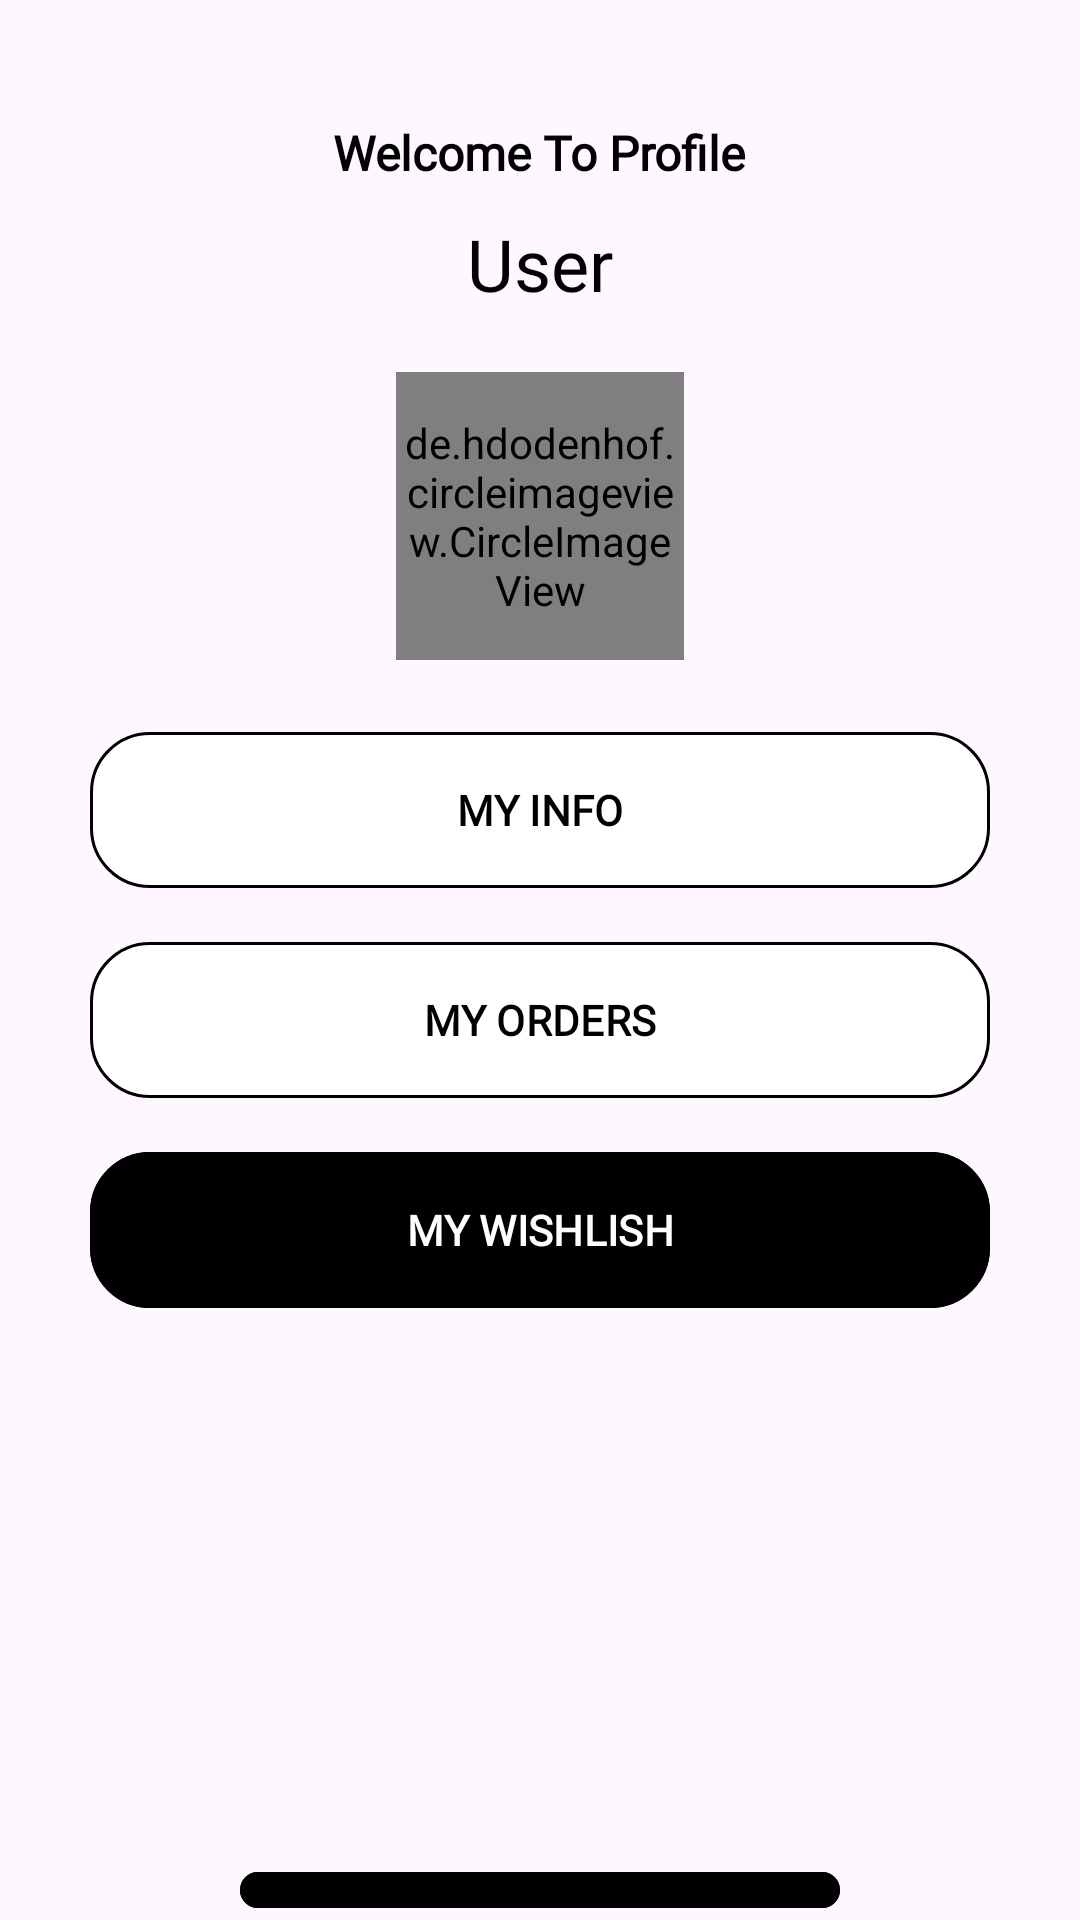

Write the Android layout XML for this screen, with the resource values it uses.
<!-- AndroidManifest.xml: application theme Theme.MobileApp -->
<!-- res/layout/fragment_my_profile.xml -->
<?xml version="1.0" encoding="utf-8"?>
<FrameLayout xmlns:android="http://schemas.android.com/apk/res/android"
    xmlns:tools="http://schemas.android.com/tools"
    android:layout_width="match_parent"
    android:layout_height="match_parent"
    xmlns:app="http://schemas.android.com/apk/res-auto"
    tools:context=".profile.MyProfileFragment">

    <RelativeLayout
        android:layout_width="match_parent"
        android:layout_height="match_parent">

        <TextView
            android:layout_width="wrap_content"
            android:layout_height="wrap_content"
            android:text="Welcome To Profile"
            android:textColor="@color/black"
            android:textSize="16dp"
            android:fontFamily="@font/futura"
            android:textStyle="bold"
            android:id="@+id/tvWelcome"
            android:layout_centerHorizontal="true"
            android:layout_marginTop="40dp" />

        <TextView
            android:layout_width="wrap_content"
            android:layout_height="wrap_content"
            android:layout_centerHorizontal="true"
            android:layout_below="@id/tvWelcome"
            android:textSize="24dp"
            android:id="@+id/tvNama"
            android:text="User"
            android:layout_marginTop="10dp"
            android:fontFamily="@font/futura"
            android:textColor="@color/black" />

        <de.hdodenhof.circleimageview.CircleImageView
            android:layout_below="@+id/tvNama"
            android:layout_centerHorizontal="true"
            android:layout_marginTop="20dp"
            xmlns:app="http://schemas.android.com/apk/res-auto"
            android:id="@+id/profile_image"
            android:layout_width="96dp"
            android:layout_height="96dp"
            android:src="@drawable/icon_profile"
            app:civ_border_width="2dp"
            app:civ_border_color="#FF000000"/>

        <com.google.android.material.button.MaterialButton
            android:layout_width="300dp"
            android:layout_height="60dp"
            android:text="MY INFO"
            app:cornerRadius="20dp"
            app:backgroundTint="@color/white"
            app:strokeColor="@color/black"
            app:strokeWidth="1dp"
            android:layout_below="@id/profile_image"
            android:layout_marginTop="20dp"
            android:textColor="@color/black"
            android:theme="@style/Theme.AppCompat.Light.NoActionBar"
            android:layout_centerHorizontal="true"
            android:id="@+id/btnMyInfo"
            android:fontFamily="@font/futura"
            android:textStyle="bold" />

        <com.google.android.material.button.MaterialButton
            android:layout_width="300dp"
            android:layout_height="60dp"
            android:text="MY ORDERS"
            app:cornerRadius="20dp"
            app:backgroundTint="@color/white"
            app:strokeColor="@color/black"
            app:strokeWidth="1dp"
            android:layout_below="@id/btnMyInfo"
            android:layout_marginTop="10dp"
            android:textColor="@color/black"
            android:layout_centerHorizontal="true"
            android:id="@+id/btnMyOrders"
            android:fontFamily="@font/futura"
            android:textStyle="bold" />

        <com.google.android.material.button.MaterialButton
            android:layout_width="300dp"
            android:layout_height="60dp"
            android:text="MY WISHLISH"
            app:cornerRadius="20dp"
            app:backgroundTint="@color/black"
            app:strokeColor="@color/black"
            app:strokeWidth="1dp"
            android:layout_below="@id/btnMyOrders"
            android:layout_marginTop="10dp"
            android:textColor="@color/white"
            android:layout_centerHorizontal="true"
            android:id="@+id/btnWishlist"
            android:fontFamily="@font/futura"
            android:textStyle="bold" />

        <com.google.android.material.button.MaterialButton
            android:layout_width="200dp"
            android:layout_height="60dp"
            android:text="LOGOUT"
            app:cornerRadius="20dp"
            app:backgroundTint="@color/black"
            app:strokeColor="@color/black"
            app:strokeWidth="1dp"
            app:icon="@drawable/icon_logout"
            android:layout_below="@id/btnWishlist"
            android:layout_marginTop="180dp"
            android:textColor="@color/white"
            android:layout_centerHorizontal="true"
            android:id="@+id/btnLogout"
            android:fontFamily="@font/futura"
            android:textStyle="bold" />
    </RelativeLayout>

</FrameLayout>
<!-- resources referenced by this layout -->
<resources>
  <style name="Theme.MobileApp" parent="Base.Theme.MobileApp" />
  <style name="Base.Theme.MobileApp" parent="Theme.Material3.Light.NoActionBar">
          
          
      </style>
  <!-- not gathered from this repository: default colours our renderer supplied (Android Studio template values) -->
  <color name="black">#FF000000</color>
  <color name="white">#FFFFFFFF</color>
</resources>
